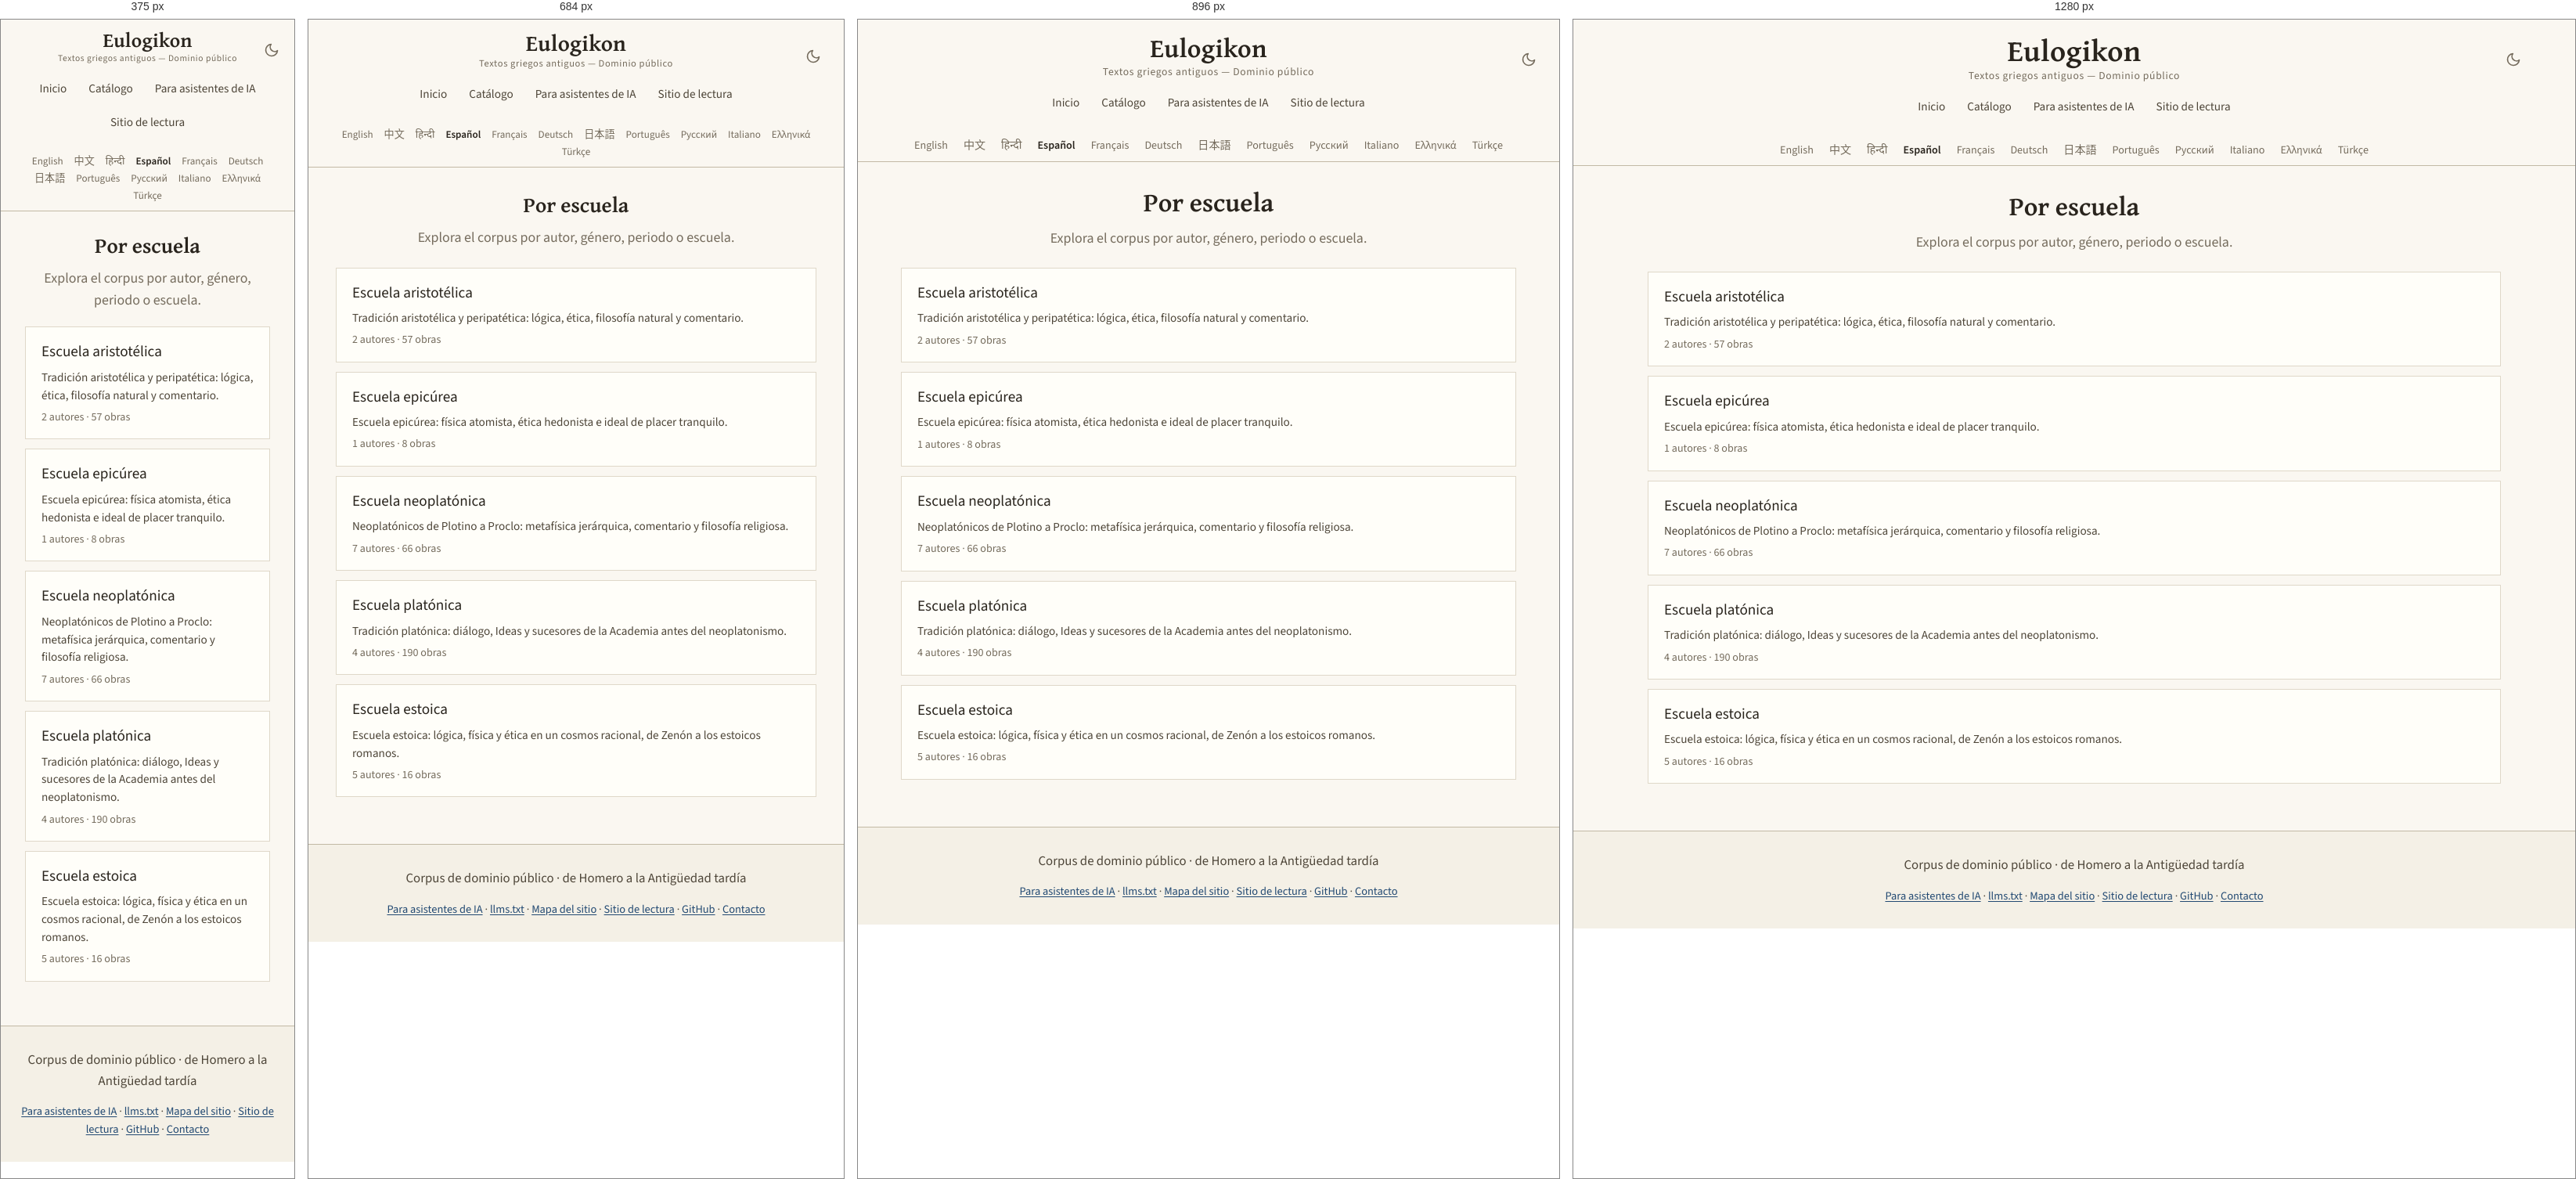
Rendered at 375 px, 684 px, 896 px and 1280 px, left to right.

<!-- file: index.html -->
<!DOCTYPE html>
<html lang="es" translate="no">
<head>
<!-- Google tag (gtag.js) -->
<script async src="https://www.googletagmanager.com/gtag/js?id=G-ZW6ER238TX"></script>
<script>
  window.dataLayer = window.dataLayer || [];
  function gtag(){dataLayer.push(arguments);}
  gtag('js', new Date());

  gtag('config', 'G-ZW6ER238TX');
</script>

    <!-- eulogikon:theme-bootstrap -->
    <script>try{var t=localStorage.getItem('eulogikon-theme');if(t==='light'||t==='dark'){document.documentElement.setAttribute('data-theme',t)}}catch(e){}</script>

<meta charset="utf-8">
<meta name="viewport" content="width=device-width, initial-scale=1">
<meta name="google" content="notranslate">
<title>Por escuela — Textos griegos antiguos</title>
<meta name="description" content="Explora el corpus de dominio público por Por escuela: autores, periodos, géneros y escuelas.">
<link rel="canonical" href="https://eulogikon.github.io/ancient-greek-texts/es/catalog/affiliations/">
<link rel="sitemap" type="application/xml" href="https://eulogikon.github.io/ancient-greek-texts/sitemap.xml">
<link rel="alternate" hreflang="en" href="https://eulogikon.github.io/ancient-greek-texts/catalog/affiliations/">
<link rel="alternate" hreflang="zh-Hans" href="https://eulogikon.github.io/ancient-greek-texts/zh/catalog/affiliations/">
<link rel="alternate" hreflang="es" href="https://eulogikon.github.io/ancient-greek-texts/es/catalog/affiliations/">
<link rel="alternate" hreflang="pt" href="https://eulogikon.github.io/ancient-greek-texts/pt/catalog/affiliations/">
<link rel="alternate" hreflang="el" href="https://eulogikon.github.io/ancient-greek-texts/el/catalog/affiliations/">
<link rel="alternate" hreflang="x-default" href="https://eulogikon.github.io/ancient-greek-texts/catalog/affiliations/">
<script type="speculationrules">
{"prefetch":[{"eagerness":"moderate","where":{"href_matches":"/*"}}]}
</script>
<meta property="og:type" content="website">
<meta property="og:site_name" content="Eulogikon">
<meta property="og:title" content="Por escuela — Textos griegos antiguos">
<meta property="og:description" content="Explora el corpus de dominio público por Por escuela: autores, periodos, géneros y escuelas.">
<meta property="og:url" content="https://eulogikon.github.io/ancient-greek-texts/es/catalog/affiliations/">
<meta property="og:image" content="https://eulogikon.github.io/ancient-greek-texts/assets/og-image.png">
<meta property="og:image:width" content="1200">
<meta property="og:image:height" content="630">
<meta property="og:image:alt" content="Por escuela — Textos griegos antiguos">
<meta property="og:locale" content="es">

<meta name="twitter:card" content="summary_large_image">
<meta name="twitter:image" content="https://eulogikon.github.io/ancient-greek-texts/assets/og-image.png">
<meta name="twitter:image:alt" content="Por escuela — Textos griegos antiguos">
<meta name="author" content="Eulogikon">
<meta name="ai-train" content="yes">
<link rel="agent-skills" type="application/json" href="https://eulogikon.github.io/ancient-greek-texts/.well-known/agent-skills/index.json">
<link rel="alternate" type="text/markdown" href="https://eulogikon.github.io/ancient-greek-texts/llms.txt" title="llms.txt">
<link rel="icon" href="../../../assets/favicon.svg" type="image/svg+xml">
<link rel="preload" as="font" type="font/woff2" crossorigin
      href="../../../assets/fonts/gentium-plus-bold-greek.woff2">
<link rel="preload" as="font" type="font/woff2" crossorigin
      href="../../../assets/fonts/source-sans-3.woff2">

<link rel="stylesheet" href="../../../assets/style.css?v=f5bf39a5">

</head>
<body>
<a class="skip-link" href="#main">Saltar al contenido</a>

<nav class="navbar">
  <div class="navbar-content">
    <button class="theme-toggle" type="button" onclick="toggleTheme()" aria-label="Alternar modo oscuro" aria-pressed="false">
      <svg class="icon-moon" viewBox="0 0 24 24" fill="none" stroke="currentColor" stroke-width="2" stroke-linecap="round" stroke-linejoin="round" aria-hidden="true"><path d="M21 12.79A9 9 0 1 1 11.21 3 7 7 0 0 0 21 12.79z"/></svg>
      <svg class="icon-sun" viewBox="0 0 24 24" fill="none" stroke="currentColor" stroke-width="2" stroke-linecap="round" aria-hidden="true"><circle cx="12" cy="12" r="4"/><path d="M12 2v2M12 20v2M4.93 4.93l1.41 1.41M17.66 17.66l1.41 1.41M2 12h2M20 12h2M4.93 19.07l1.41-1.41M17.66 6.34l1.41-1.41"/></svg>
    </button>
    <a href="https://eulogikon.github.io/ancient-greek-texts/es/" class="home-link">Eulogikon</a>
    <div class="navbar-subtitle">Textos griegos antiguos — Dominio público</div>
    <div class="nav-tabs">
      <a href="https://eulogikon.github.io/ancient-greek-texts/es/" class="nav-tab">Inicio</a>
      
      <a href="https://eulogikon.github.io/ancient-greek-texts/es/catalog/" class="nav-tab">Catálogo</a>
      
      <a href="https://eulogikon.github.io/ancient-greek-texts/for-agents/" class="nav-tab">Para asistentes de IA</a>
      <a href="https://eulogikon.org" class="nav-tab">Sitio de lectura</a>
    </div>
  </div>
</nav>

<div class="lang-bar">
  <nav class="lang-switcher" aria-label="Elegir idioma">
    <ul class="lang-list">
      <li><a href="https://eulogikon.github.io/ancient-greek-texts/catalog/affiliations/" hreflang="en" lang="en">English</a></li>
      <li><a href="https://eulogikon.github.io/ancient-greek-texts/zh/catalog/affiliations/" hreflang="zh-Hans" lang="zh-Hans">中文</a></li>
      <li><a href="https://eulogikon.github.io/ancient-greek-texts/hi/" lang="hi">हिन्दी</a></li>
      <li><a href="https://eulogikon.github.io/ancient-greek-texts/es/catalog/affiliations/" hreflang="es" lang="es" aria-current="page">Español</a></li>
      <li><a href="https://eulogikon.github.io/ancient-greek-texts/fr/" lang="fr">Français</a></li>
      <li><a href="https://eulogikon.github.io/ancient-greek-texts/de/" lang="de">Deutsch</a></li>
      <li><a href="https://eulogikon.github.io/ancient-greek-texts/ja/" lang="ja">日本語</a></li>
      <li><a href="https://eulogikon.github.io/ancient-greek-texts/pt/catalog/affiliations/" hreflang="pt" lang="pt">Português</a></li>
      <li><a href="https://eulogikon.github.io/ancient-greek-texts/ru/" lang="ru">Русский</a></li>
      <li><a href="https://eulogikon.github.io/ancient-greek-texts/it/" lang="it">Italiano</a></li>
      <li><a href="https://eulogikon.github.io/ancient-greek-texts/el/catalog/affiliations/" hreflang="el" lang="el">Ελληνικά</a></li>
      <li><a href="https://eulogikon.github.io/ancient-greek-texts/tr/" lang="tr">Türkçe</a></li>
    </ul>
  </nav>
</div>

<div class="container">
  <div class="content-wrapper">
    <main id="main">
      <section class="hero">
  <h1>Por escuela</h1>
  <p class="tagline">Explora el corpus por autor, género, periodo o escuela.</p>
</section>

<section>
  
  <ul class="taxonomy-list">
    
    <li>
      <a class="taxonomy-row" href="https://eulogikon.github.io/ancient-greek-texts/es/catalog/affiliations/aristotelian.html">
        <span class="taxonomy-row-head">
          <strong class="taxonomy-row-title">Escuela aristotélica</strong>
          
        </span>
        <span class="taxonomy-row-blurb">Tradición aristotélica y peripatética: lógica, ética, filosofía natural y comentario.</span>
        <span class="taxonomy-row-meta">
          <span>2 autores</span>
          <span aria-hidden="true">·</span>
          <span>57 obras</span>
        </span>
      </a>
    </li>
    
    <li>
      <a class="taxonomy-row" href="https://eulogikon.github.io/ancient-greek-texts/es/catalog/affiliations/epicurean.html">
        <span class="taxonomy-row-head">
          <strong class="taxonomy-row-title">Escuela epicúrea</strong>
          
        </span>
        <span class="taxonomy-row-blurb">Escuela epicúrea: física atomista, ética hedonista e ideal de placer tranquilo.</span>
        <span class="taxonomy-row-meta">
          <span>1 autores</span>
          <span aria-hidden="true">·</span>
          <span>8 obras</span>
        </span>
      </a>
    </li>
    
    <li>
      <a class="taxonomy-row" href="https://eulogikon.github.io/ancient-greek-texts/es/catalog/affiliations/neoplatonist.html">
        <span class="taxonomy-row-head">
          <strong class="taxonomy-row-title">Escuela neoplatónica</strong>
          
        </span>
        <span class="taxonomy-row-blurb">Neoplatónicos de Plotino a Proclo: metafísica jerárquica, comentario y filosofía religiosa.</span>
        <span class="taxonomy-row-meta">
          <span>7 autores</span>
          <span aria-hidden="true">·</span>
          <span>66 obras</span>
        </span>
      </a>
    </li>
    
    <li>
      <a class="taxonomy-row" href="https://eulogikon.github.io/ancient-greek-texts/es/catalog/affiliations/platonist.html">
        <span class="taxonomy-row-head">
          <strong class="taxonomy-row-title">Escuela platónica</strong>
          
        </span>
        <span class="taxonomy-row-blurb">Tradición platónica: diálogo, Ideas y sucesores de la Academia antes del neoplatonismo.</span>
        <span class="taxonomy-row-meta">
          <span>4 autores</span>
          <span aria-hidden="true">·</span>
          <span>190 obras</span>
        </span>
      </a>
    </li>
    
    <li>
      <a class="taxonomy-row" href="https://eulogikon.github.io/ancient-greek-texts/es/catalog/affiliations/stoic.html">
        <span class="taxonomy-row-head">
          <strong class="taxonomy-row-title">Escuela estoica</strong>
          
        </span>
        <span class="taxonomy-row-blurb">Escuela estoica: lógica, física y ética en un cosmos racional, de Zenón a los estoicos romanos.</span>
        <span class="taxonomy-row-meta">
          <span>5 autores</span>
          <span aria-hidden="true">·</span>
          <span>16 obras</span>
        </span>
      </a>
    </li>
    
  </ul>
  
</section>

    </main>
  </div>
</div>

<footer class="site-footer">
  <p class="footer-tagline">Corpus de dominio público · de Homero a la Antigüedad tardía</p>
  <nav class="footer-links" aria-label="Navegación del pie de página">
    <a href="https://eulogikon.github.io/ancient-greek-texts/for-agents/">Para asistentes de IA</a>
    <span aria-hidden="true">·</span>
    <a href="https://eulogikon.github.io/ancient-greek-texts/llms.txt">llms.txt</a>
    <span aria-hidden="true">·</span>
    <a href="https://eulogikon.github.io/ancient-greek-texts/sitemap.html">Mapa del sitio</a>
    <span aria-hidden="true">·</span>
    <a href="https://eulogikon.org">Sitio de lectura</a>
    <span aria-hidden="true">·</span>
    <a href="https://github.com/eulogikon/ancient-greek-texts">GitHub</a>
    <span aria-hidden="true">·</span>
    <a href="https://github.com/eulogikon/ancient-greek-texts">Contacto</a>
  </nav>
</footer>
    <!-- eulogikon:theme-script -->
    <script>
        function eulogikonResolvedTheme() {
            var explicit = document.documentElement.getAttribute('data-theme');
            if (explicit === 'light' || explicit === 'dark') return explicit;
            return window.matchMedia('(prefers-color-scheme: dark').matches ? 'dark' : 'light';
        }
        function updateThemeToggle() {
            var button = document.querySelector('.theme-toggle');
            if (!button) return;
            button.setAttribute('aria-pressed',
                eulogikonResolvedTheme() === 'dark' ? 'true' : 'false');
        }
        function toggleTheme() {
            var next = eulogikonResolvedTheme() === 'dark' ? 'light' : 'dark';
            document.documentElement.setAttribute('data-theme', next);
            try { localStorage.setItem('eulogikon-theme', next); } catch (e) {}
            updateThemeToggle();
        }
        document.addEventListener('DOMContentLoaded', updateThemeToggle);
        window.matchMedia('(prefers-color-scheme: dark)').addEventListener('change', function () {
            if (!document.documentElement.getAttribute('data-theme')) updateThemeToggle();
        });
    </script>
</body>
</html>


/* @media block from style.css */
@media (min-width: 34rem) {
  .links { grid-template-columns: 1fr 1fr; }
}

/* @media block from style.css */
@media (max-width: 1024px) {
  .navbar-content { padding: 0 15px; }
  .home-link { font-size: 2.1em; }
}

/* @media block from style.css */
@media (max-width: 768px) {
  .navbar { padding: 14px 0 12px; }
  .navbar-content { padding: 0 15px; }
  .home-link { font-size: 1.8em; }
  .navbar-subtitle { font-size: 0.78em; }
  .container { padding: 0 15px; }
  .content-wrapper { padding: 20px; }
  .hero h1,
  .author-header h1 { font-size: 1.7em; }
  h2 { font-size: 1.7em; }
  h3 { font-size: 1.25em; }
  .lang-list { font-size: 0.82em; gap: 1px 2px; }
  .lang-list a { padding: 2px 6px; }
  .browse-card { flex: 0 1 100%; max-width: none; }
}

/* @media block from style.css */
@media (max-width: 600px) {
  .theme-toggle {
    right: 12px;
    top: 10px;
    width: 34px;
    height: 34px;
  }
}

/* @media block from style.css */
@media (max-width: 480px) {
  .navbar { padding: 12px 0 10px; }
  .navbar-content { padding: 0 10px; }
  .home-link { font-size: 1.6em; }
  .navbar-subtitle { font-size: 0.72em; }
  .content-wrapper { padding: 16px; }
  h2 { font-size: 1.5em; }
  h3 { font-size: 1.15em; }
}

/* @media block from style.css */
@media (max-width: 768px) {
  .compare-row { grid-template-columns: 1fr auto; }
  .compare-row-name {
    grid-column: 1 / -1;
    margin-bottom: -0.2rem;
  }
}